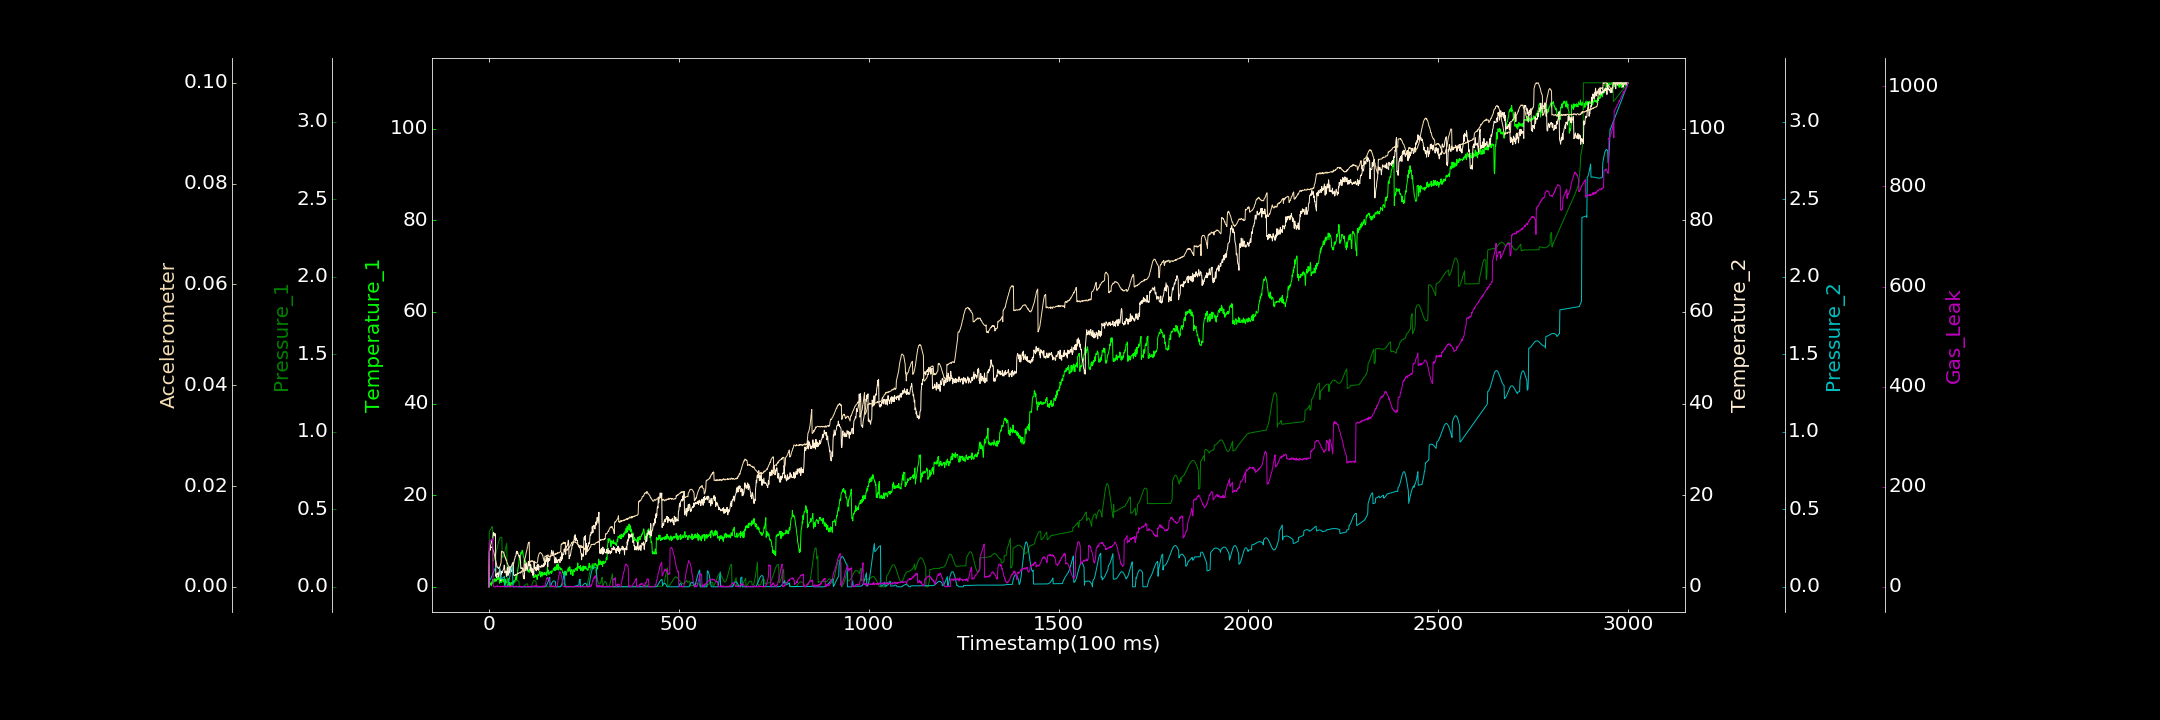

Values plotted in this chart, from the file beside it:
0.000000000, 0.904188784, 0.000000000, 0.000000000, 0.000016356, 0.000008553, 0.718766631
1, 0.7571, 0.3533, 7.893, 0.04, 0.006834, 90.08
2, 1.084, 0.3595, 8.346, 0.04226, 0.007216, 91.01
3, 0.7563, 0.3656, 7.982, 0.04525, 0.007387, 92.17
4, 0.5846, 0.3705, 8.903, 0.04915, 0.007686, 91.83
5, 0.7464, 0.3755, 9.201, 0.05347, 0.007863, 91.82
6, 0.2531, 0.3797, 9.525, 0.05877, 0.007764, 93.55
7, 0.6775, 0.383, 10.18, 0.06441, 0.007931, 93.86
8, 1.122, 0.3857, 10.35, 0.07031, 0.007894, 93.2
9, 0.6769, 0.3884, 10.09, 0.07678, 0.007788, 96.34
10, 1.604, 0.1641, 10.27, 0.08319, 0.007466, 96.34
11, 1.655, 0.1657, 11.29, 0.08964, 0.007254, 2.292
12, 0.8925, 0.1687, 11.9, 0.0961, 0.007116, 0.4094
13, 1.133, 0.1735, 11.5, 0.1019, 0.006844, 0.000000000
14, 1.431, 0.1789, 11.21, 0.1074, 0.006459, 0.000000000
15, 1.753, 0.1854, 11.67, 0.1127, 0.006209, 0.1783
16, 1.191, 0.194, 11.11, 0.1173, 0.005883, 0.000000000
17, 1.683, 0.2026, 11.54, 0.1212, 0.005419, 0.000000000
18, 1.565, 0.2132, 2.315, 0.1242, 0.005137, 0.7004
19, 1.21, 0.2235, 2.635, 0.1266, 0.004753, 0.000000000
20, 1.311, 0.2339, 1.938, 0.1284, 0.004322, 0.1346
21, 1.702, 0.2451, 2.937, 0.1291, 0.004056, 1.271
22, 1.61, 0.2564, 2.944, 0.129, 0.003888, 2.585
23, 2.245, 0.2667, 2.695, 0.1286, 0.003842, 0.000000000
24, 1.957, 0.277, 3.066, 0.1272, 0.00373, 0.000000000
25, 2.431, 0.2861, 2.175, 0.1252, 0.003634, 0.000000000
26, 1.63, 0.2955, 2.723, 0.123, 0.003781, 0.2774
27, 1.947, 0.3025, 3.182, 0.1202, 0.003834, 0.000000000
28, 0.7806, 0.3084, 4.063, 0.1168, 0.003837, 0.9191
29, 1.688, 0.3141, 3.652, 0.1135, 0.004092, 0.000000000
30, 1.79, 0.3169, 2.142, 0.04979, 0.004183, 1.314
31, 2.01, 0.3195, 1.299, 0.05011, 0.004539, 0.5267
32, 0.9235, 0.3195, 3.385, 0.05091, 0.004869, 0.000000000
33, 1.509, 0.3184, 2.801, 0.05165, 0.007081, 0.000000000
34, 1.373, 0.3169, 3.37, 0.0532, 0.006976, 0.000000000
35, 1.603, 0.1878, 3.087, 0.05451, 0.006954, 0.6565
36, 1.477, 0.1892, 3.377, 0.05655, 0.006941, 0.000000000
37, 1.2, 0.1917, 3.575, 0.05842, 0.006997, 0.6661
38, 1.165, 0.1959, 3.831, 0.06066, 0.006817, 1.608
39, 1.704, 0.2013, 3.981, 0.06296, 0.00665, 0.000000000
40, 0.8725, 0.2084, 4.723, 0.06529, 0.006542, 0.6969
41, 1.064, 0.2168, 4.676, 0.06718, 0.006124, 0.000000000
42, 0.3524, 0.2261, 3.059, 0.000000000, 0.006147, 0.000000000
43, 1.425, 0.237, 3.273, 0.00007508, 0.005673, 0.8197
44, 1.656, 0.2482, 3.431, 0.00004454, 0.005723, 1.098
45, 0.7977, 0.2597, 3.343, 0.000000000, 0.005257, 0.000000000
46, 0.8825, 0.2701, 2.294, 0.000000000, 0.005332, 1.475
47, 1.276, 0.2815, 3.063, 0.000000000, 0.00499, 0.6537
48, 1.062, 0.00005075, 3.852, 0.002946, 0.00461, 0.000000000
49, 1.015, 0.000000000, 4.32, 0.007484, 0.004659, 0.196
50, 1.828, 0.000000000, 2.469, 0.01391, 0.004313, 1.208
51, 0.7348, 0.00004479, 3.181, 0.02238, 0.004176, 0.2982
52, 0.3481, 0.00007203, 3.347, 0.03213, 0.004047, 1.144
53, 0.4417, 0.000164, 4.279, 0.04349, 0.004032, 0.000000000
54, 0.2683, 0.00001718, 3.825, 0.05564, 0.003992, 1.438
55, 0.9767, 0.000000000, 2.983, 0.06885, 0.003817, 1.783
56, 0.121, 0.000000000, 3.359, 0.08252, 0.00389, 0.000000000
57, 0.000000000, 0.000333, 4.351, 0.0959, 0.003954, 0.000000000
58, 0.000000000, 0.001397, 3.979, 0.1094, 0.004013, 0.000000000
59, 0.8532, 0.002539, 3.263, 0.1223, 0.004034, 1.062
60, 0.8153, 0.004799, 3.365, 0.134, 0.004281, 2.961
... 2,939 more rows
